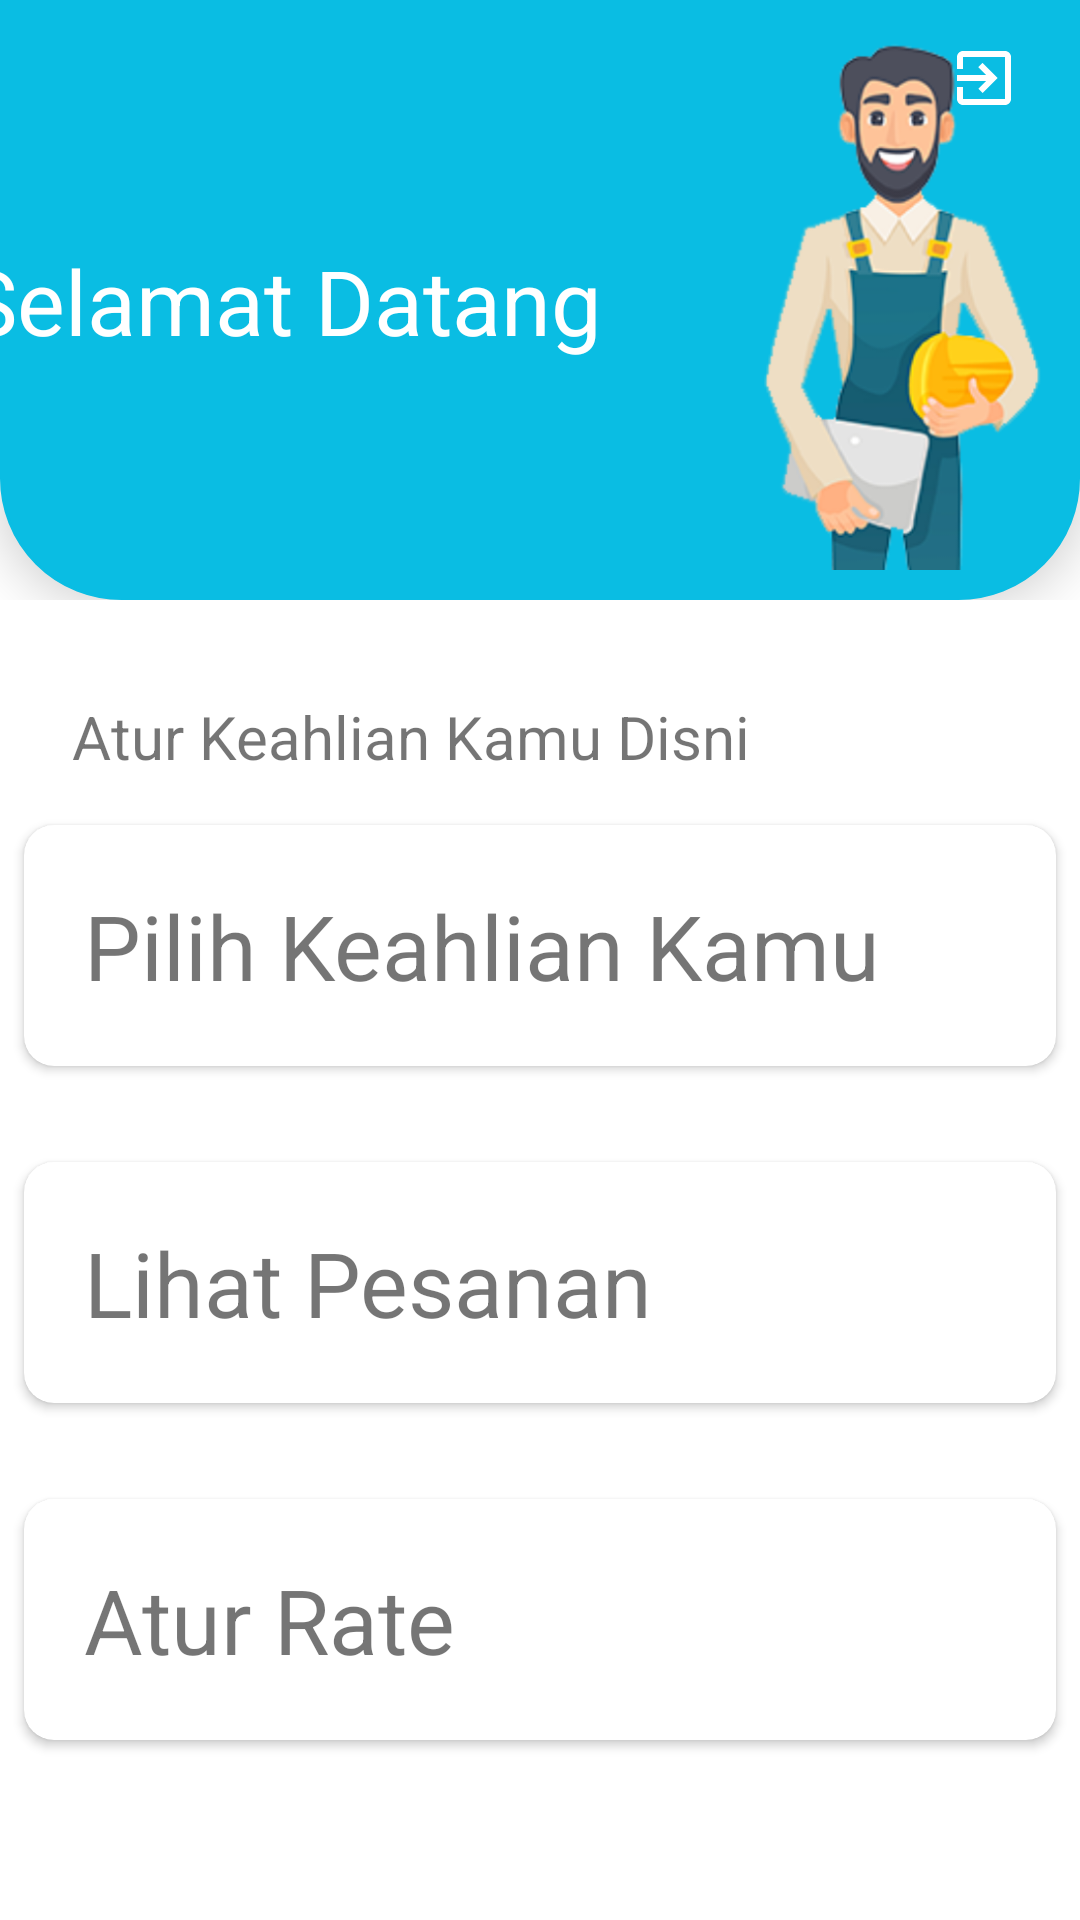

This screen was rendered from an Android layout file. Write that file and the resources it references.
<!-- AndroidManifest.xml: application theme Theme.Tulen -->
<!-- res/layout/activity_work_man_home.xml -->
<?xml version="1.0" encoding="utf-8"?>
<androidx.constraintlayout.widget.ConstraintLayout
    xmlns:android="http://schemas.android.com/apk/res/android"
    xmlns:app="http://schemas.android.com/apk/res-auto"
    xmlns:tools="http://schemas.android.com/tools"
    android:layout_width="match_parent"
    android:layout_height="match_parent"
    android:id="@+id/main"
    tools:context=".presentation.home.WorkManHomeActivity"
    tools:ignore="ExtraText">

    <LinearLayout
        android:id="@+id/linearLayout2"
        android:layout_width="match_parent"
        android:layout_height="wrap_content"
        android:orientation="vertical"
        app:layout_constraintEnd_toEndOf="parent"
        app:layout_constraintStart_toStartOf="parent"
        app:layout_constraintTop_toTopOf="parent">

        <androidx.constraintlayout.widget.ConstraintLayout
            android:layout_width="match_parent"
            android:layout_height="200dp"
            android:background="@drawable/bgawal"
            android:elevation="10dp"
            android:orientation="vertical">

            <TextView
                android:id="@+id/titleHome"
                android:layout_width="214dp"
                android:layout_height="wrap_content"
                android:layout_alignParentStart="true"
                android:layout_centerInParent="true"
                android:layout_marginStart="16dp"
                android:layout_marginEnd="8dp"
                android:gravity="center"
                android:text="Selamat Datang"
                android:textColor="#FFFFFF"
                android:textSize="30dp"
                app:layout_constraintBottom_toBottomOf="parent"
                app:layout_constraintEnd_toStartOf="@+id/imageView3"
                app:layout_constraintStart_toStartOf="parent"
                app:layout_constraintTop_toTopOf="parent" />

            <ImageView
                android:id="@+id/imageView3"
                android:layout_width="180dp"
                android:layout_height="180dp"
                android:src="@drawable/mainmenu"
                app:layout_constraintBottom_toBottomOf="parent"
                app:layout_constraintEnd_toEndOf="parent"
                app:layout_constraintStart_toEndOf="@+id/titleHome"
                app:layout_constraintTop_toTopOf="parent" />


        </androidx.constraintlayout.widget.ConstraintLayout>

    </LinearLayout>
    <androidx.constraintlayout.widget.ConstraintLayout
        android:id="@+id/constraintLayout"
        android:layout_width="match_parent"
        android:layout_height="wrap_content"
        app:layout_constraintEnd_toEndOf="parent"
        app:layout_constraintHorizontal_bias="0.0"
        app:layout_constraintStart_toStartOf="parent"
        app:layout_constraintTop_toBottomOf="@+id/linearLayout2">

        <TextView
            android:id="@+id/textkatagori"
            android:layout_width="0dp"
            android:layout_height="wrap_content"
            android:layout_marginStart="24dp"
            android:layout_marginTop="32dp"
            android:text="Atur Keahlian Kamu Disni"
            android:textSize="20sp"
            app:layout_constraintBottom_toBottomOf="parent"
            app:layout_constraintStart_toStartOf="parent"
            app:layout_constraintTop_toTopOf="parent" />



    </androidx.constraintlayout.widget.ConstraintLayout>>

    <androidx.cardview.widget.CardView
        android:id="@+id/cardView2"
        android:layout_width="match_parent"
        android:layout_height="wrap_content"
        android:layout_marginStart="8dp"
        android:layout_marginTop="16dp"
        android:layout_marginEnd="8dp"
        android:elevation="10dp"
        app:cardCornerRadius="10dp"
        app:cardElevation="2dp"
        app:layout_constraintEnd_toEndOf="parent"
        app:layout_constraintStart_toStartOf="parent"
        app:layout_constraintTop_toBottomOf="@+id/constraintLayout">

        <TextView
            android:id="@+id/namatukang"
            android:layout_width="wrap_content"
            android:layout_height="wrap_content"
            android:layout_toEndOf="@+id/avatar"
            android:gravity="start"
            android:paddingVertical="20dp"
            android:paddingStart="20dp"

            android:text="Pilih Keahlian Kamu"
            android:textSize="30sp" />


    </androidx.cardview.widget.CardView>

    <androidx.cardview.widget.CardView
        android:id="@+id/btnLihatPesanan"
        android:layout_width="match_parent"
        android:layout_height="wrap_content"
        android:layout_marginStart="8dp"
        android:layout_marginTop="32dp"
        android:layout_marginEnd="8dp"
        android:elevation="10dp"
        app:cardCornerRadius="10dp"
        app:cardElevation="2dp"
        app:layout_constraintEnd_toEndOf="parent"
        app:layout_constraintStart_toStartOf="parent"
        app:layout_constraintTop_toBottomOf="@+id/cardView2">

        <TextView
            android:id="@+id/txt2"
            android:layout_width="wrap_content"
            android:layout_height="wrap_content"
            android:layout_toEndOf="@+id/avatar"
            android:gravity="start"
            android:paddingVertical="20dp"
            android:paddingStart="20dp"
            android:text="Lihat Pesanan"
            android:textSize="30sp" />


    </androidx.cardview.widget.CardView>

    <androidx.cardview.widget.CardView
        android:id="@+id/btnLihatPrice"
        android:layout_width="match_parent"
        android:layout_height="wrap_content"
        android:layout_marginStart="8dp"
        android:layout_marginTop="32dp"
        android:layout_marginEnd="8dp"
        android:elevation="10dp"
        app:cardCornerRadius="10dp"
        app:cardElevation="2dp"
        app:layout_constraintEnd_toEndOf="parent"
        app:layout_constraintStart_toStartOf="parent"
        app:layout_constraintTop_toBottomOf="@+id/btnLihatPesanan">

        <TextView
            android:id="@+id/txt3"
            android:layout_width="wrap_content"
            android:layout_height="wrap_content"
            android:layout_toEndOf="@+id/avatar"
            android:gravity="start"
            android:paddingVertical="20dp"
            android:paddingStart="20dp"
            android:text="Atur Rate"
            android:textSize="30sp" />


    </androidx.cardview.widget.CardView>
    <com.google.android.material.button.MaterialButton
        android:id="@+id/btnLogout"
        android:layout_alignParentEnd="true"
        android:layout_width="52dp"
        android:layout_height="52dp"
        android:insetLeft="0dp"
        android:insetTop="0dp"
        android:insetRight="0dp"
        android:insetBottom="0dp"
        app:iconPadding="0dp"
        app:iconTint="@color/white"
        app:icon="@drawable/baseline_exit_to_app_24"
        style="@style/Widget.MaterialComponents.Button.TextButton.Icon"
        app:layout_constraintEnd_toEndOf="parent"
        app:layout_constraintTop_toTopOf="parent" />
</androidx.constraintlayout.widget.ConstraintLayout>
<!-- resources referenced by this layout -->
<resources>
  <color name="white">#FFFFFFFF</color>
  <!-- drawable baseline_exit_to_app_24 (drawable) -->
  <vector xmlns:android="http://schemas.android.com/apk/res/android" android:height="24dp" android:tint="#000000" android:viewportHeight="24" android:viewportWidth="24" android:width="24dp">
        
      <path android:fillColor="@android:color/white" android:pathData="M10.09,15.59L11.5,17l5,-5 -5,-5 -1.41,1.41L12.67,11H3v2h9.67l-2.58,2.59zM19,3H5c-1.11,0 -2,0.9 -2,2v4h2V5h14v14H5v-4H3v4c0,1.1 0.89,2 2,2h14c1.1,0 2,-0.9 2,-2V5c0,-1.1 -0.9,-2 -2,-2z"/>
      
  </vector>
  <!-- drawable bgawal (drawable) -->
  <?xml version="1.0" encoding="utf-8"?>
  <shape xmlns:android="http://schemas.android.com/apk/res/android"
      android:shape="rectangle">
  
  
      <solid
          android:color="#0ABDE3"
          />
  
      <corners
          android:radius="00dp"
          android:topRightRadius="0dp"
          android:bottomRightRadius="40dp"
          android:bottomLeftRadius="40dp" />
      <stroke
          android:width="1dp"
          android:color="#0ABDE3" />
  </shape>
  <!-- drawable mainmenu: png bitmap (drawable, 117836 bytes) -->
  <style name="Theme.Tulen" parent="Theme.MaterialComponents.DayNight.DarkActionBar">
          
          <item name="colorPrimary">@color/colorPrimary</item>
          <item name="colorPrimaryVariant">@color/colorPrimary</item>
          <item name="colorOnPrimary">@color/white</item>
          
          <item name="colorSecondary">@color/teal_200</item>
          <item name="colorSecondaryVariant">@color/teal_700</item>
          <item name="colorOnSecondary">@color/black</item>
          
          <item name="android:statusBarColor" tools:targetApi="l">?attr/colorPrimaryVariant</item>
          
      </style>
  <color name="colorPrimary">#0ABDE3</color>
  <color name="teal_200">#FF03DAC5</color>
  <color name="teal_700">#FF018786</color>
  <color name="black">#FF000000</color>
</resources>
